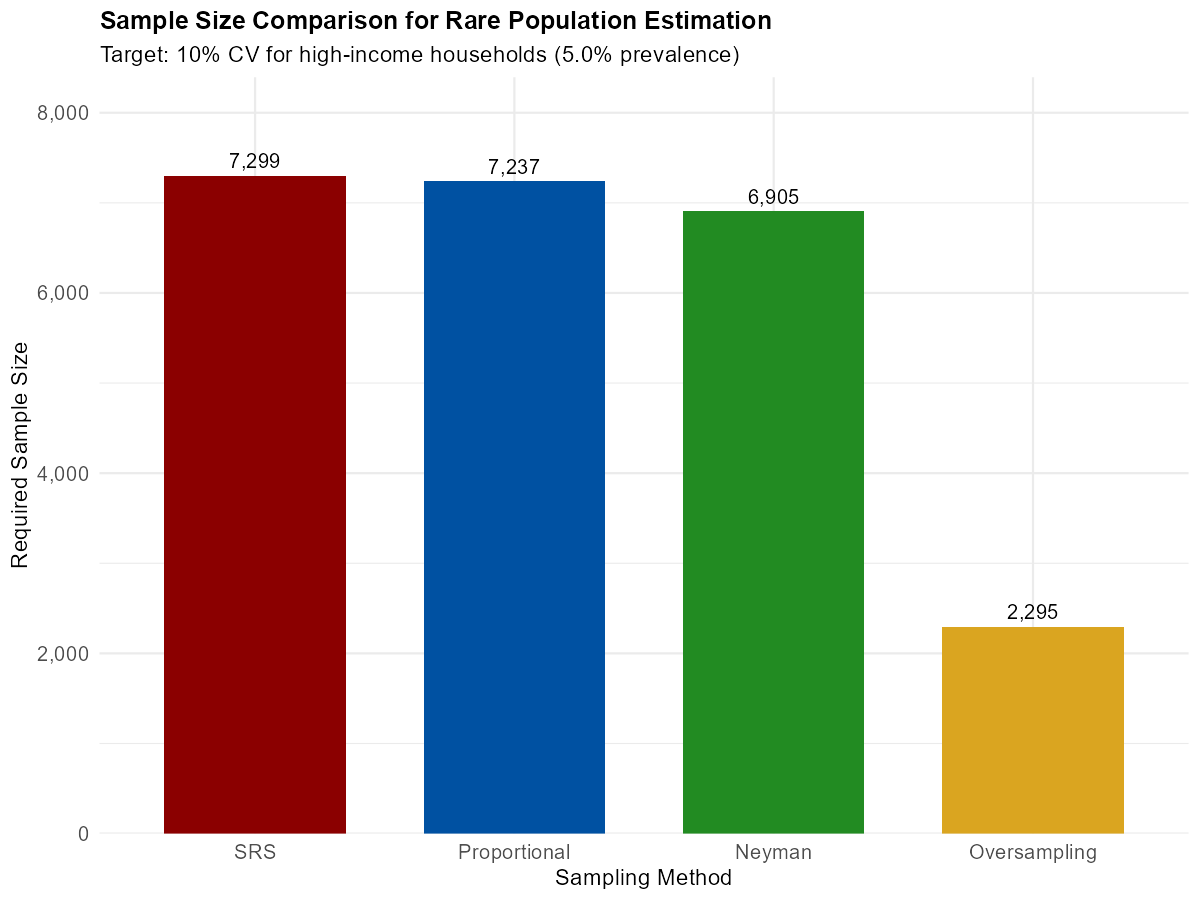

The data file committed next to this chart (first rows):
Method, Total_Sample, Expected_Rare, Efficiency_vs_SRS
Simple Random Sampling, 7299, 364.9, 1
Stratified - Proportional, 7237, 361.9, 1.009
Stratified - Neyman, 6905, 375.7, 1.057
Stratified - Oversampling, 2295, 100.1, Target-based
